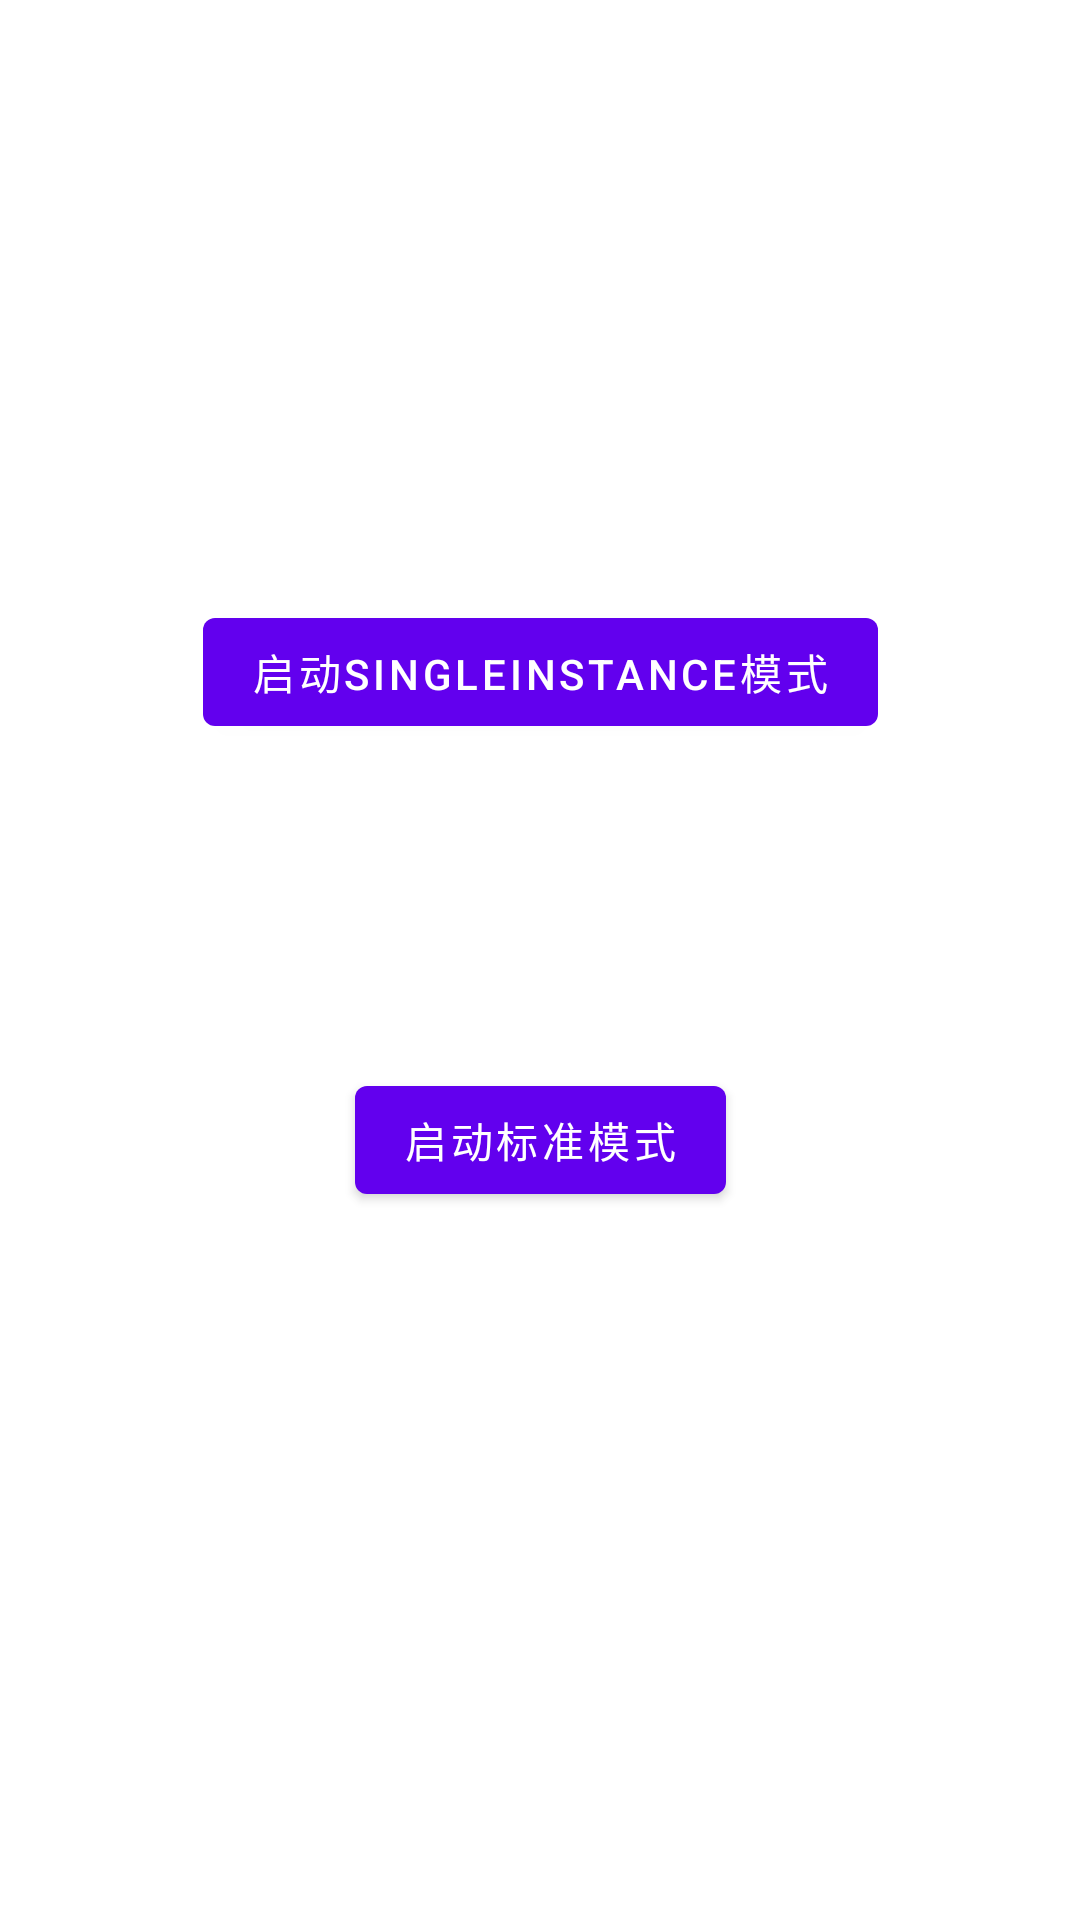

Reconstruct the res/layout file that produces this screen, plus the resources it refers to.
<!-- AndroidManifest.xml: application theme Theme.LifeDemo -->
<!-- res/layout/activity_single_instance.xml -->
<?xml version="1.0" encoding="utf-8"?>
<androidx.constraintlayout.widget.ConstraintLayout xmlns:android="http://schemas.android.com/apk/res/android"
    xmlns:app="http://schemas.android.com/apk/res-auto"
    xmlns:tools="http://schemas.android.com/tools"
    android:layout_width="match_parent"
    android:layout_height="match_parent">

    <Button
        android:id="@+id/btn_self"
        android:layout_width="wrap_content"
        android:layout_height="wrap_content"
        android:layout_marginTop="200dp"
        android:onClick="doStart"
        android:text="启动SingleInstance模式"
        app:layout_constraintEnd_toEndOf="parent"
        app:layout_constraintStart_toStartOf="parent"
        app:layout_constraintTop_toTopOf="parent" />

    <Button
        android:id="@+id/btn_other"
        android:layout_width="wrap_content"
        android:layout_height="wrap_content"
        android:layout_marginTop="108dp"
        android:onClick="doStartOther"
        android:text="启动标准模式"
        app:layout_constraintEnd_toEndOf="parent"
        app:layout_constraintStart_toStartOf="parent"
        app:layout_constraintTop_toBottomOf="@+id/btn_self" />

</androidx.constraintlayout.widget.ConstraintLayout>
<!-- resources referenced by this layout -->
<resources>
  <style name="Theme.LifeDemo" parent="Theme.MaterialComponents.DayNight.DarkActionBar">
          
          <item name="colorPrimary">@color/purple_500</item>
          <item name="colorPrimaryVariant">@color/purple_700</item>
          <item name="colorOnPrimary">@color/white</item>
          
          <item name="colorSecondary">@color/teal_200</item>
          <item name="colorSecondaryVariant">@color/teal_700</item>
          <item name="colorOnSecondary">@color/black</item>
          
          <item name="android:statusBarColor" tools:targetApi="l">?attr/colorPrimaryVariant</item>
          
      </style>
  <color name="purple_500">#FF6200EE</color>
  <color name="purple_700">#FF3700B3</color>
  <color name="white">#FFFFFFFF</color>
  <color name="teal_200">#FF03DAC5</color>
  <color name="teal_700">#FF018786</color>
  <color name="black">#FF000000</color>
</resources>
